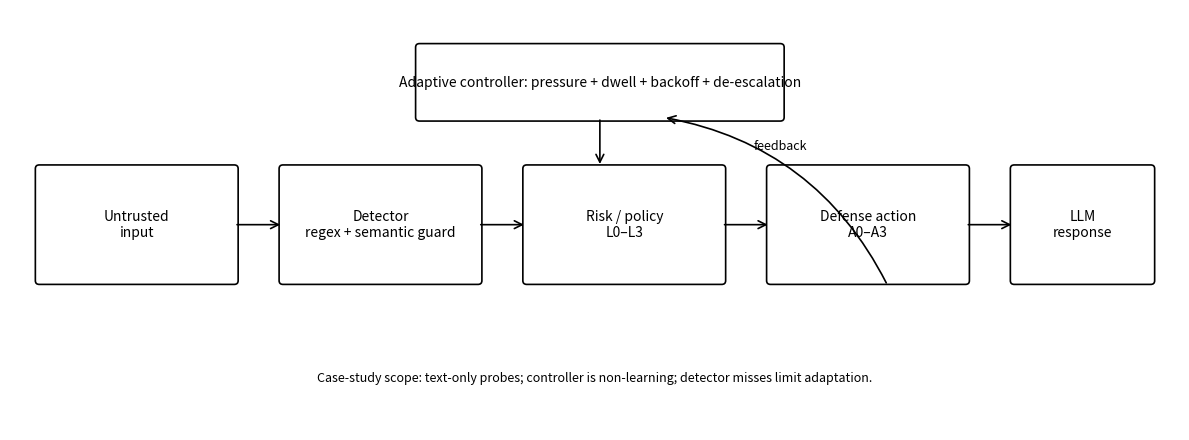

Here is the Python script that generated this plot:
"""Regenerate the case-study architecture figure from the documented controller design.
Run from repository root: python paper/figures/fig1_architecture.py
"""
from pathlib import Path
import matplotlib.pyplot as plt
from matplotlib.patches import FancyBboxPatch, FancyArrowPatch

OUT = Path("paper/figures/fig1_architecture.png")
OUT.parent.mkdir(parents=True, exist_ok=True)

fig, ax = plt.subplots(figsize=(12, 4.5))
ax.set_xlim(0, 12)
ax.set_ylim(0, 4.5)
ax.axis("off")

boxes = [
    (0.3, 1.6, 2.0, 1.2, "Untrusted\ninput"),
    (2.8, 1.6, 2.0, 1.2, "Detector\nregex + semantic guard"),
    (5.3, 1.6, 2.0, 1.2, "Risk / policy\nL0–L3"),
    (7.8, 1.6, 2.0, 1.2, "Defense action\nA0–A3"),
    (10.3, 1.6, 1.4, 1.2, "LLM\nresponse"),
]
for x, y, w, h, label in boxes:
    ax.add_patch(FancyBboxPatch((x, y), w, h, boxstyle="round,pad=0.04",
                                linewidth=1.2, fill=False))
    ax.text(x + w/2, y + h/2, label, ha="center", va="center", fontsize=10)

for x1, x2 in [(2.3, 2.8), (4.8, 5.3), (7.3, 7.8), (9.8, 10.3)]:
    ax.add_patch(FancyArrowPatch((x1, 2.2), (x2, 2.2), arrowstyle="->",
                                 mutation_scale=14, linewidth=1.2))

ax.add_patch(FancyBboxPatch((4.2, 3.35), 3.7, 0.75, boxstyle="round,pad=0.04",
                            linewidth=1.2, fill=False))
ax.text(6.05, 3.72, "Adaptive controller: pressure + dwell + backoff + de-escalation",
        ha="center", va="center", fontsize=10)

ax.add_patch(FancyArrowPatch((6.05, 3.35), (6.05, 2.82), arrowstyle="->",
                             mutation_scale=14, linewidth=1.2))
ax.add_patch(FancyArrowPatch((9.0, 1.55), (6.7, 3.35), arrowstyle="->",
                             mutation_scale=14, linewidth=1.2,
                             connectionstyle="arc3,rad=0.25"))
ax.text(7.9, 3.0, "feedback", fontsize=9, ha="center")

ax.text(6.0, 0.55,
        "Case-study scope: text-only probes; controller is non-learning; detector misses limit adaptation.",
        ha="center", va="center", fontsize=9)

fig.tight_layout()
fig.savefig(OUT, dpi=220, bbox_inches="tight")
print(OUT)
